Photos from the image-classification dataset "dataset" in the GitHub repository Yallmeetgolden/thesis-project. Its 2 classes are: blurry, sharp.

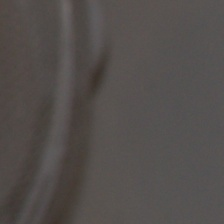
Label: sharp

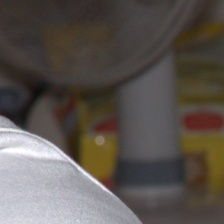
Label: sharp

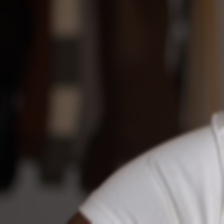
Label: blurry

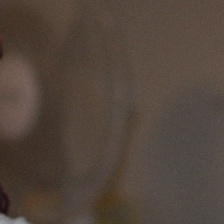
Label: blurry

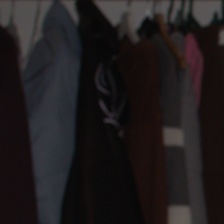
Label: sharp

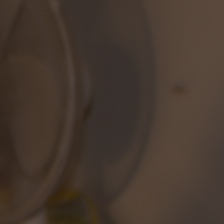
Label: blurry
